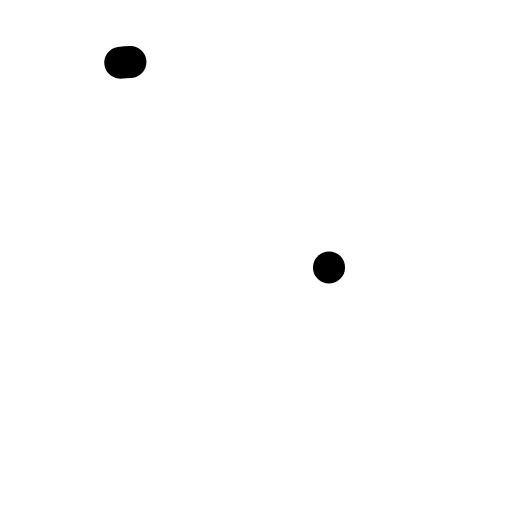
t = 0.00 s
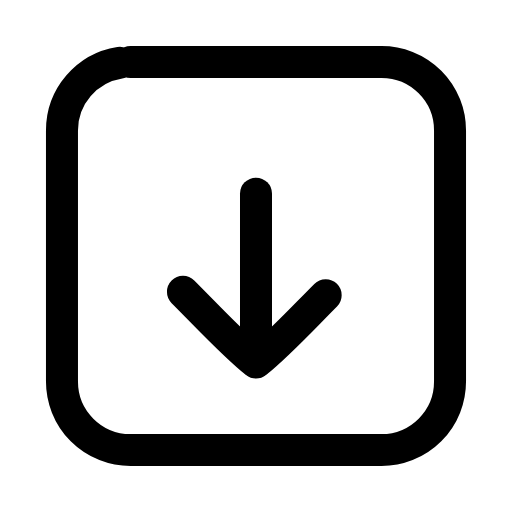
t = 0.23 s
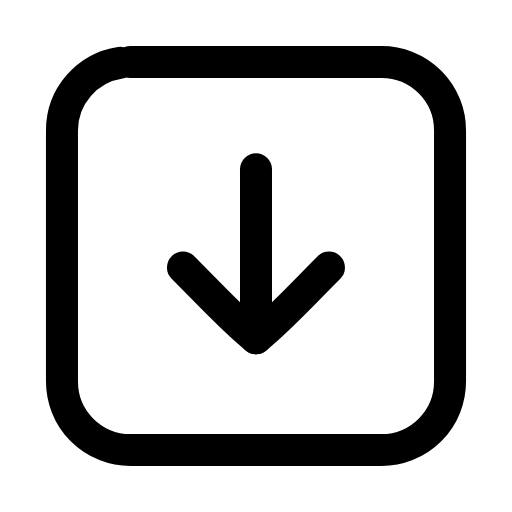
t = 0.47 s
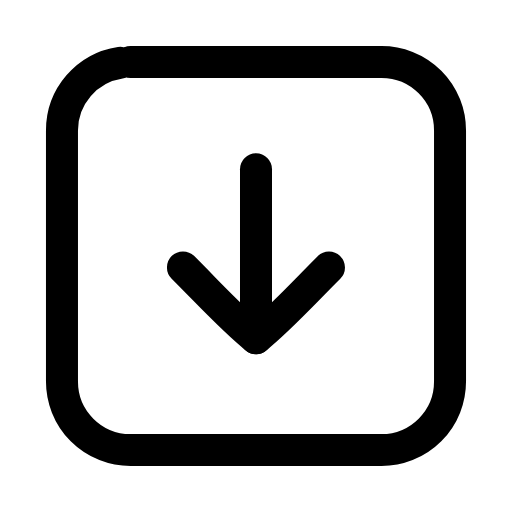
t = 0.68 s
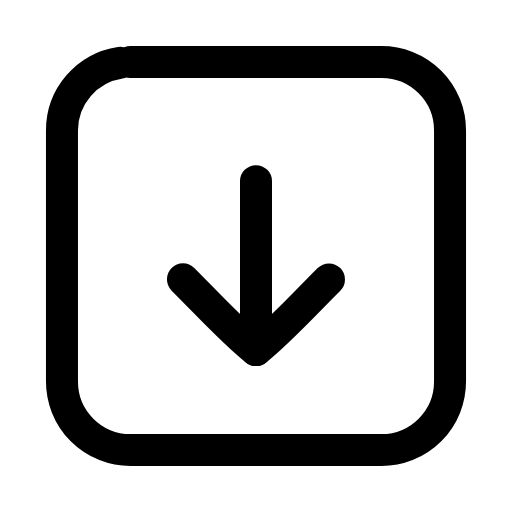
t = 0.93 s
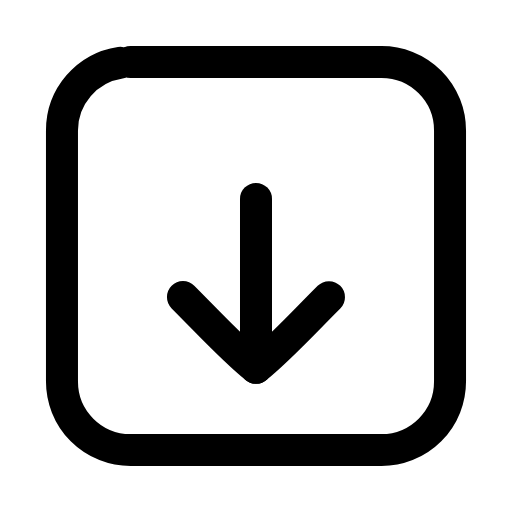
t = 1.02 s

The animated SVG that drew these frames (rendered in a browser with its animation timeline set to each time). Animation: 4 SMIL elements (animate=3,animateTransform=1); one cycle of 1.40 s, repeats indefinitely.

<svg xmlns="http://www.w3.org/2000/svg" width="24" height="24" viewBox="0 0 24 24" fill="none"><g transform="translate(-0.84 -0.84) scale(1.07)"><rect stroke="currentColor" stroke-width="1.402" stroke-linecap="round" stroke-linejoin="round" fill="none" x="3.5" y="3.5" width="17" height="17" rx="3" pathLength="1" stroke-dasharray="1"><animate attributeName="stroke-dashoffset" values="1;1;0;0;0;0;1;1;1" keyTimes="0;0;0.189;0.45;0.6;0.774;0.9;0.9;1" dur="1.4s" repeatCount="indefinite" calcMode="spline" keySplines="0.16 1 0.3 1;0.16 1 0.3 1;0.16 1 0.3 1;0.16 1 0.3 1;0.16 1 0.3 1;0.16 1 0.3 1;0.16 1 0.3 1;0.16 1 0.3 1"/></rect><g><animateTransform attributeName="transform" type="translate" values="0 0;0 0;0 1.3;0 0;0 0;0 0;0 0;0 1.3;0 0;0 0;0 0" keyTimes="0;0.135;0.2475;0.36;0.45;0.6;0.66;0.735;0.81;0.9;1" dur="1.4s" repeatCount="indefinite" calcMode="spline" keySplines="0.16 1 0.3 1;0.16 1 0.3 1;0.16 1 0.3 1;0.16 1 0.3 1;0.16 1 0.3 1;0.16 1 0.3 1;0.16 1 0.3 1;0.16 1 0.3 1;0.16 1 0.3 1;0.16 1 0.3 1"/><line stroke="currentColor" stroke-width="1.402" stroke-linecap="round" stroke-linejoin="round" fill="none" x1="12" x2="12" y1="8.2" y2="15.6" pathLength="1" stroke-dasharray="1"><animate attributeName="stroke-dashoffset" values="1;1;0;0;0;0;1;1;1" keyTimes="0;0.0315;0.2205;0.45;0.6;0.753;0.879;0.9;1" dur="1.4s" repeatCount="indefinite" calcMode="spline" keySplines="0.16 1 0.3 1;0.16 1 0.3 1;0.16 1 0.3 1;0.16 1 0.3 1;0.16 1 0.3 1;0.16 1 0.3 1;0.16 1 0.3 1;0.16 1 0.3 1"/></line><path stroke="currentColor" stroke-width="1.402" stroke-linecap="round" stroke-linejoin="round" fill="none" d="M8.8 12.5C10 13.7 11 14.8 12 15.6C13 14.8 14 13.7 15.2 12.5" pathLength="1" stroke-dasharray="1"><animate attributeName="stroke-dashoffset" values="1;1;0;0;0;0;1;1;1" keyTimes="0;0.063;0.252;0.45;0.6;0.732;0.858;0.9;1" dur="1.4s" repeatCount="indefinite" calcMode="spline" keySplines="0.16 1 0.3 1;0.16 1 0.3 1;0.16 1 0.3 1;0.16 1 0.3 1;0.16 1 0.3 1;0.16 1 0.3 1;0.16 1 0.3 1;0.16 1 0.3 1"/></path></g></g></svg>
